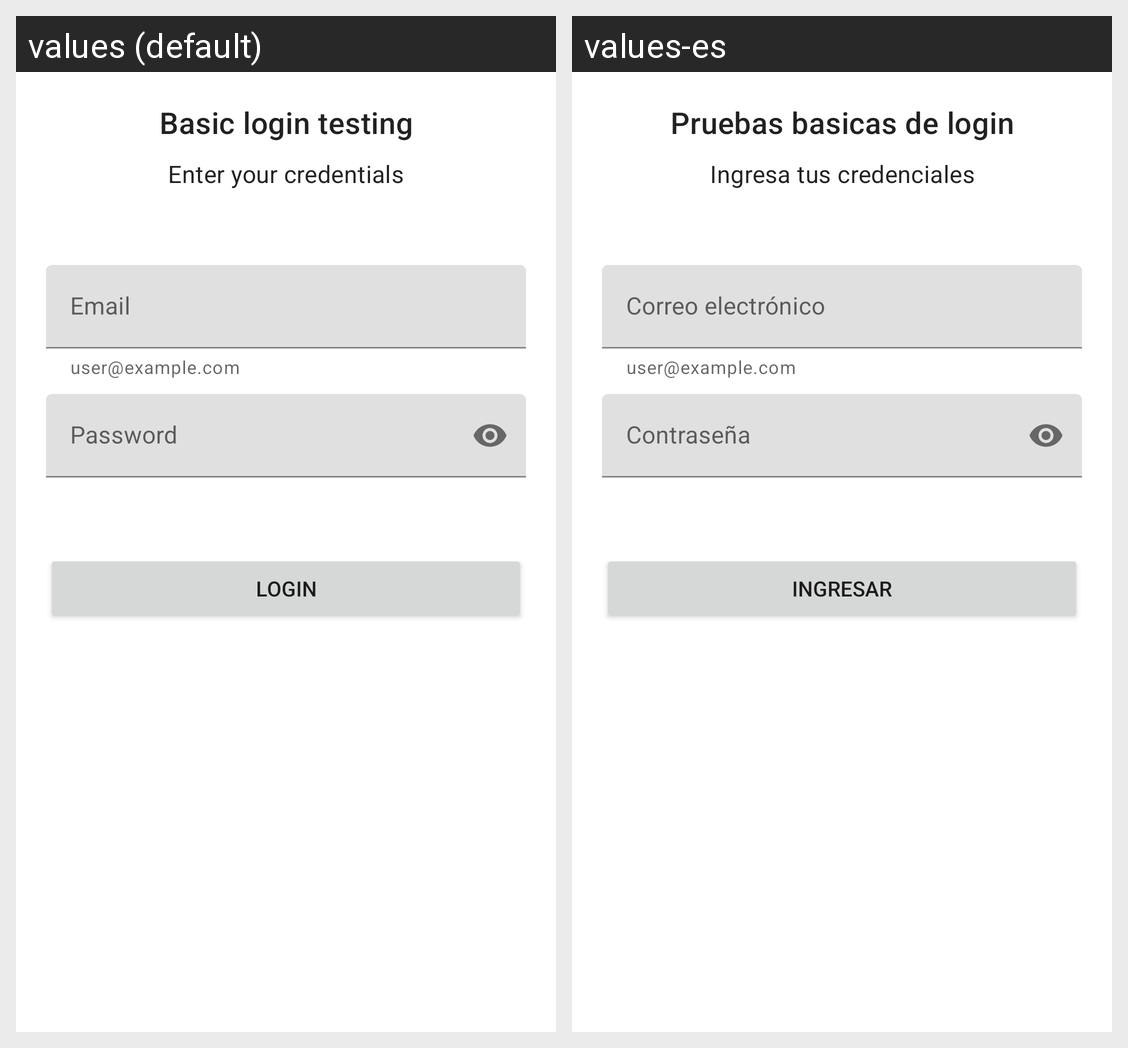

Locale-by-locale string values for the Android screen shown in this grid:
Android screen res/layout/activity_login.xml rendered under 2 locales, left to right: values (default), values-es. Device: Nexus 5 (rendered at 1080×1920; each locale shown at half size, 540×960, under a caption strip naming it); theme Theme.TestingExamples.
Strings drawn on this screen, with the default value and each locale's value (text and hints the layout hard-codes, and strings that could not be matched under every locale, appear in the picture but are not listed):

basic_login_testing
  values: Basic login testing
  values-es: Pruebas basicas de login

enter_your_credentials
  values: Enter your credentials
  values-es: Ingresa tus credenciales

email
  values: Email
  values-es: Correo electrónico

password
  values: Password
  values-es: Contraseña

login
  values: Login
  values-es: Ingresar
